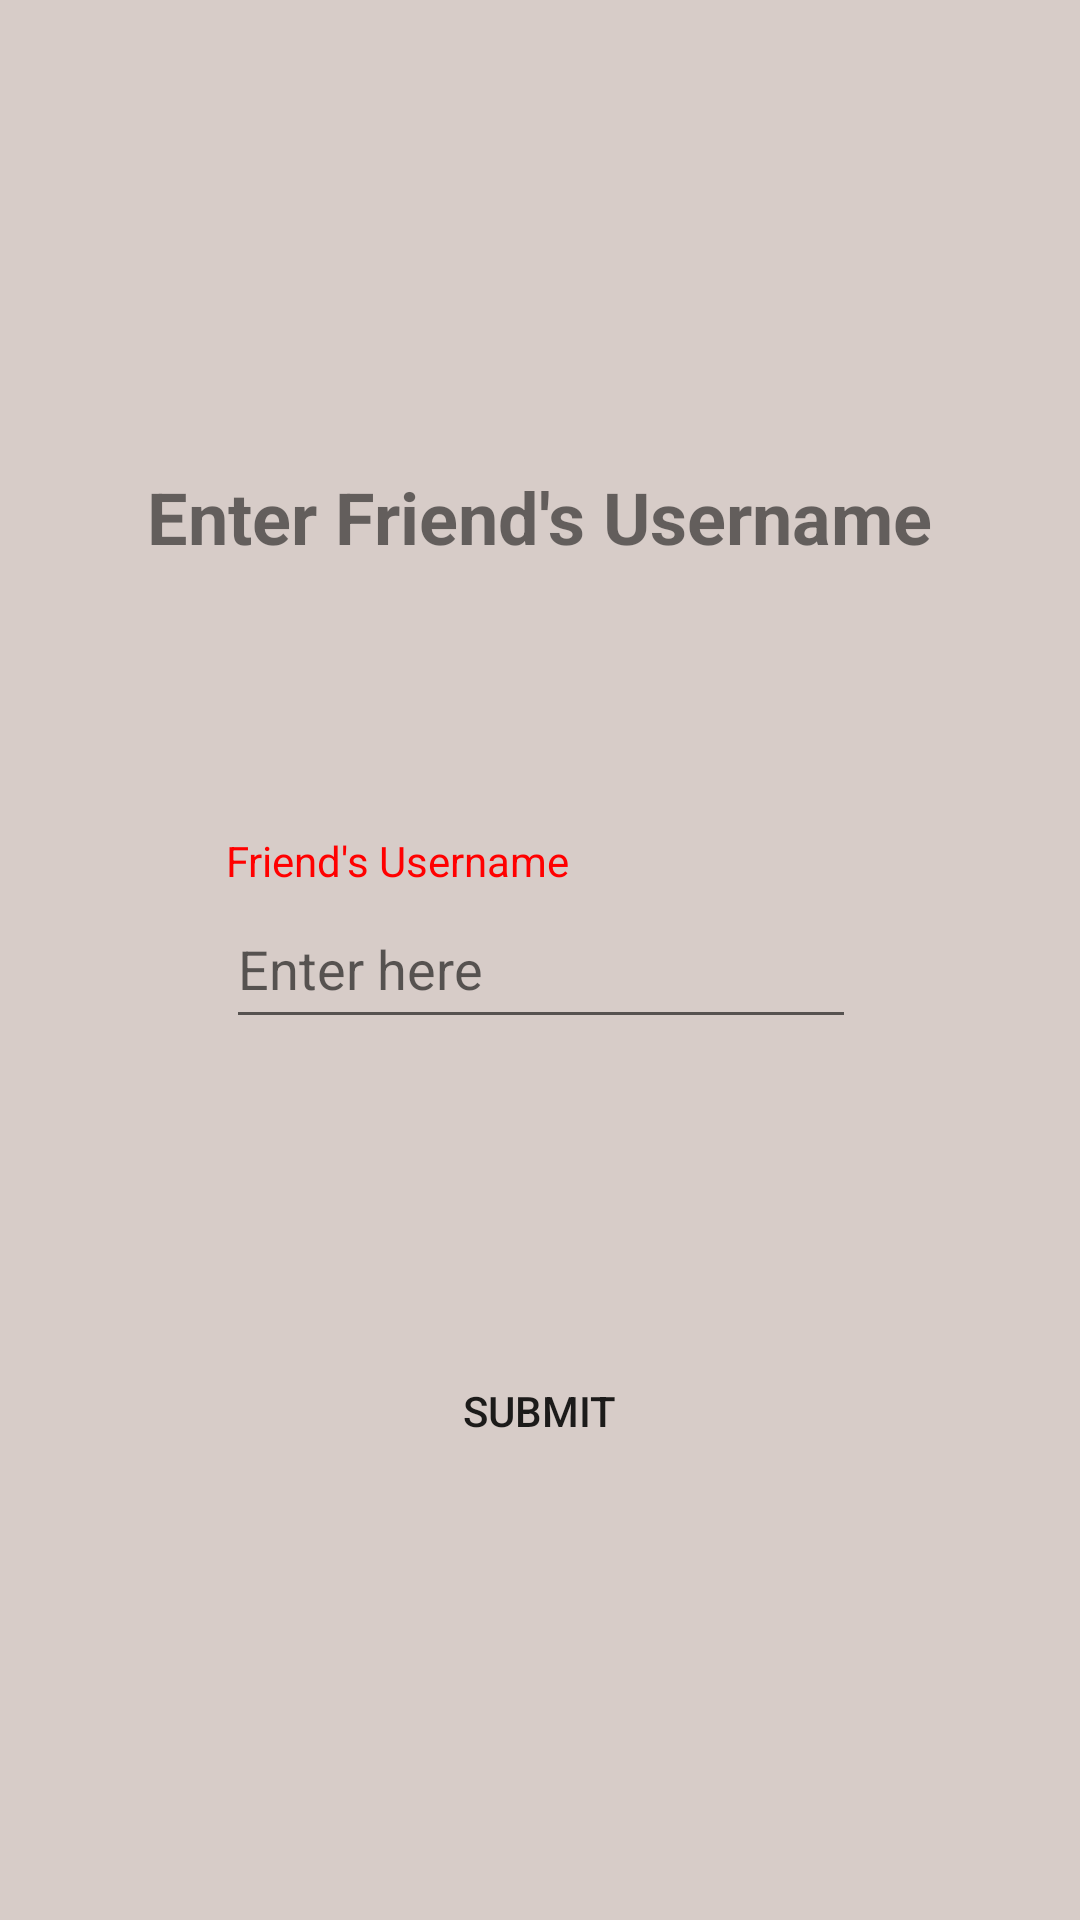

The Android layout XML behind this screen, and the referenced resources:
<!-- AndroidManifest.xml: application theme Theme.EduVenture -->
<!-- res/layout/player_setup.xml -->
<?xml version="1.0" encoding="utf-8"?>
<androidx.constraintlayout.widget.ConstraintLayout xmlns:android="http://schemas.android.com/apk/res/android"
    xmlns:app="http://schemas.android.com/apk/res-auto"
    xmlns:tools="http://schemas.android.com/tools"
    android:id="@+id/main"
    android:layout_width="match_parent"
    android:layout_height="match_parent"
    tools:context=".ui.theme.PlayerSetup"
    android:background="#D7CCC8">

    <TextView
        android:id="@+id/textView8"
        android:layout_width="wrap_content"
        android:layout_height="wrap_content"
        android:layout_marginTop="156dp"
        android:text="Enter Friend's Username"
        android:textSize="24sp"
        android:textStyle="bold"
        app:layout_constraintEnd_toEndOf="parent"
        app:layout_constraintHorizontal_bias="0.498"
        app:layout_constraintStart_toStartOf="parent"
        app:layout_constraintTop_toTopOf="parent" />

    <TextView
        android:id="@+id/textView9"
        android:layout_width="wrap_content"
        android:layout_height="wrap_content"
        android:text="Friend's Username"
        android:textColor="#FF0000"
        app:layout_constraintBottom_toTopOf="@+id/editTextText6"
        app:layout_constraintStart_toStartOf="@+id/editTextText6" />

    <EditText
        android:id="@+id/editTextText6"
        android:layout_width="wrap_content"
        android:layout_height="50dp"
        android:layout_marginTop="108dp"
        android:ems="10"
        android:inputType="text"
        android:hint="Enter here"
        app:layout_constraintEnd_toEndOf="parent"
        app:layout_constraintHorizontal_bias="0.502"
        app:layout_constraintStart_toStartOf="parent"
        app:layout_constraintTop_toBottomOf="@+id/textView8" />

    <Button
        android:id="@+id/button2"
        android:layout_width="150dp"
        android:layout_height="wrap_content"
        android:layout_marginTop="100dp"
        android:background="@drawable/red_button"
        android:onClick="submitButtonClick"
        android:text="Submit"
        app:layout_constraintEnd_toEndOf="parent"
        app:layout_constraintHorizontal_bias="0.498"
        app:layout_constraintStart_toStartOf="parent"
        app:layout_constraintTop_toBottomOf="@+id/editTextText6" />
</androidx.constraintlayout.widget.ConstraintLayout>
<!-- resources referenced by this layout -->
<resources>
  <style name="Theme.EduVenture" parent="Theme.AppCompat.Light.NoActionBar" />
</resources>
